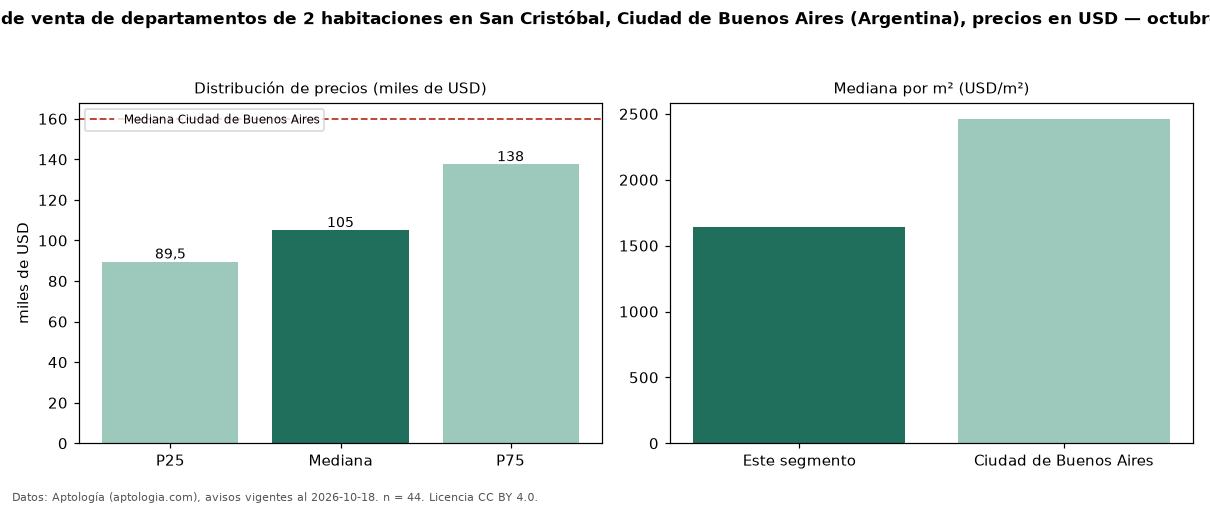

The file beside this chart, header and first rows:
seccion, metrica, valor, moneda, n
precio, p25, 89475, USD, 44
precio, mediana, 105000, USD, 44
precio, p75, 137500, USD, 44
precio, minimo, 59900, USD, 44
precio, maximo, 189900, USD, 44
m2, mediana_precio_m2, 1645, USD, 44
m2, area_mediana_m2, 59.5, m2, 44
banos, mediana_banos, 1.0, , 
habitaciones, 2, 105000, USD, 44
ciudad, mediana_ciudad_referencia, 160000, USD, 
ciudad, mediana_m2_ciudad, 2462, USD, 
fuente, fecha_datos, 2026-10-18, , 
fuente, atribucion, https://www.aptologia.com/ar, , 
fuente, licencia, CC BY 4.0, , 
